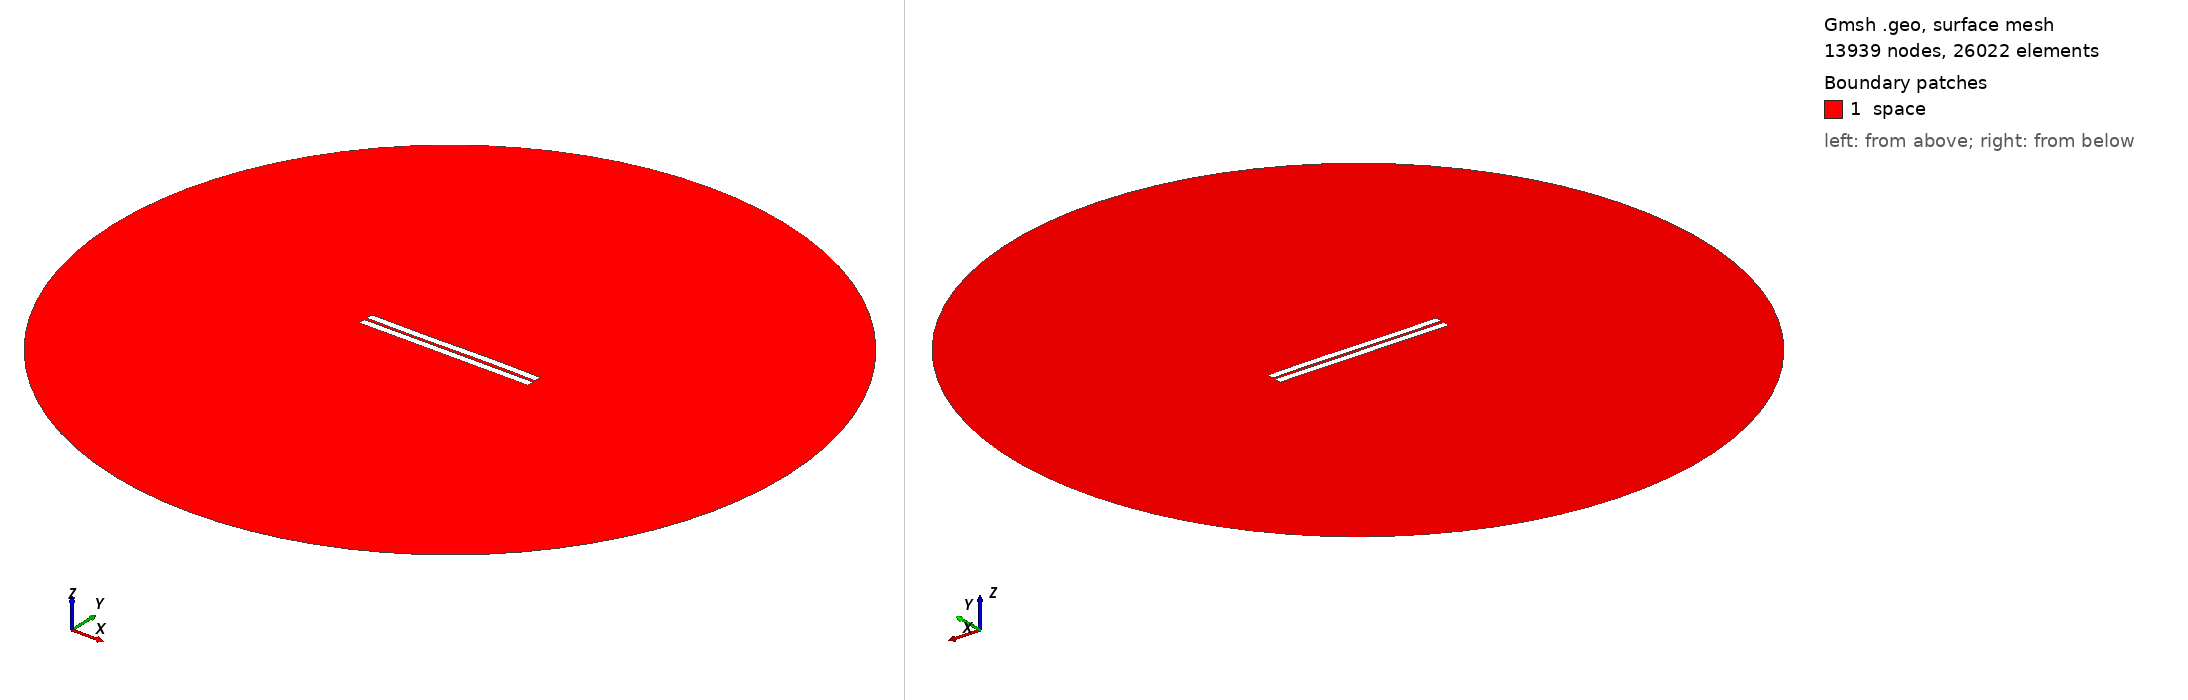

Gmsh geometry script, surface-meshed: 13939 nodes, 26022 surface elements. Boundary patches (legend numbers): 1 space. Left view from above one corner, right view from below the opposite corner. Legend entries are the model's physical surfaces. The drawing asked Gmsh for element sizes between 1% and 20% of the model's largest extent; the script's own settings can give other sizes.

=== 119.geo (drawn) ===
//---------------------------------------
// Geometry kernel
//---------------------------------------

SetFactory("OpenCASCADE");



//---------------------------------------
// Parameters of the geometry
//---------------------------------------

// Overetch of the upper plate
overetch = 0.0;

// Distance between the plates
distance = 1.75;

// Discretization over the x axis (for the deformation)
nx = 50; 

// Length of the plate
L = 100 - overetch; 

// Number of modes
n = 4; 

// 1st mode coefficient
coeff(1) = 0.0;
beta(1) = 0.596864 * 3.1415926535 / L;

// 2nd mode coefficient
coeff(2) = 0.0;
beta(2) = 1.49418 * 3.1415926535 / L;

// 3rd mode coefficient
coeff(3) = -0.15;
beta(3) = 2.50025 * 3.1415926535 / L;

// 4th mode coefficient
coeff(4) = 0.0;
beta(4) = 3.49999 * 3.1415926535 / L;



//---------------------------------------
// Upper plate (deformed rectangle)
//---------------------------------------

// Coordiantes of the upper plate
xmin = -50;
xmax = 50 - overetch;

// Height of the upper plate
yheight = 4 - 2 * overetch;

// Indexes of the points
UpperID[] = {};
LowerID[] = {};
LeftID[] = {};
RightID[] = {};

// Point index
p = 1;

// Horizontal edges
For i In {1:nx}
    x = xmin + (i-1)*(xmax - xmin)/(nx-1);

    y_bottom = distance / 2 + overetch;
    For j In {1:n}
        C = (Cosh(beta(j)*L) + Cos(beta(j)*L)) / (Sinh(beta(j)*L) + Sin(beta(j)*L));
        y_bottom  = y_bottom + coeff(j) * (Cosh(beta(j)*(x+50)) - Cos(beta(j)*(x+50)) - C * (Sinh(beta(j)*(x+50)) - Sin(beta(j)*(x+50))));
    EndFor

    y_top = y_bottom + yheight;

    Point(p) = {x, y_top, 0, 1.0};
    UpperID[i] = p;
    p = p + 1;

    Point(p) = {x, y_bottom, 0, 1.0};
    LowerID[i] = p;
    p = p + 1;
EndFor

// Create point lists
UpperPts[] = {}; LowerPts[] = {};
For i In {1:nx}
  UpperPts[] += {UpperID[i]};
  LowerPts[] += {LowerID[i]};
EndFor

// Build splines
Spline(1) = {UpperPts[]};
Spline(2) = {LowerPts[]};
Line(3) = {LowerPts[nx-1], UpperPts[nx-1]};
Line(4) = {LowerPts[0], UpperPts[0]};

// Build the plane surface
Curve Loop(1) = {2, 3, -1, -4};
Plane Surface(1) = {1};



//---------------------------------------
// Lower plate (rectangle)
//---------------------------------------

// Vertices
Point(1001) = {-50, -1, 0, 1.0};
Point(1002) = { 50, -1, 0, 1.0};
Point(1003) = { 50,  -5, 0, 1.0};
Point(1004) = {-50,  -5, 0, 1.0};

// Edges
Line(5) = {1001, 1002};
Line(6) = {1002, 1003};
Line(7) = {1003, 1004};
Line(8) = {1004, 1001};

// Plane surface
Line Loop(2) = {5, 6, 7, 8};
Plane Surface(2) = {2}; 



//---------------------------------------
// Outer (fictious) boundary
//---------------------------------------

// Points
Point(1005) = {0, 0, 0};       // Center
Point(1006) = {200, 0, 0};     // Start point
Point(1007) = {0, 200, 0};     // 90 degrees
Point(1008) = {-200, 0, 0};    // 180 degrees
Point(1009) = {0, -200, 0};    // 270 degrees

// Circle arcs (each needs start, center, end)
Circle(9) = {1006, 1005, 1007};
Circle(10) = {1007, 1005, 1008};
Circle(11) = {1008, 1005, 1009};
Circle(12) = {1009, 1005, 1006};

// Plane surface for the entire domain
Curve Loop(3) = {9, 10, 11, 12};
Surface(3) = {3};

// Subtract the plates from the whole domain to obtain the actual domain where we want to solve the equations
BooleanDifference{ Surface{3}; Delete; }{ Surface{1}; Surface{2}; Delete; }




//---------------------------------------
// Transfinite Lines/Curves
//---------------------------------------

// Set the number of points on the boundaries
r = 12;
d = 0.15;

// Plates
Transfinite Curve {1} = 50*r/4 Using Progression 1;
Transfinite Line {2} = 50*r Using Progression 1;
Transfinite Curve {3, 4} = 2*r Using Progression 1+d;
Transfinite Line {5} = 50*r Using Progression 1;
Transfinite Line {7} = 50*r/4 Using Progression 1;
Transfinite Line {6} = 2*r Using Progression 1+d;
Transfinite Line {8} = 2*r Using Progression 1-d;

// Outer boundary
Transfinite Line {9, 10, 11, 12} = 20 Using Progression 1;



//---------------------------------------
// Physical groups
//---------------------------------------                

// Physical curves (boundaries)
Physical Line("force_segment", 10) = {2};
Physical Line("upper_plate", 11) = {1, 3, 4};
Physical Line("lower_plate", 12) = {5, 6, 7, 8};
Physical Line("boundary", 20) = {9, 10, 11, 12};

// Physical Surfaces
Physical Surface("space", 30) = {3};



//---------------------------------------
// 6. Generate the Mesh
//---------------------------------------

// 2D mesh generation
Mesh 2;
